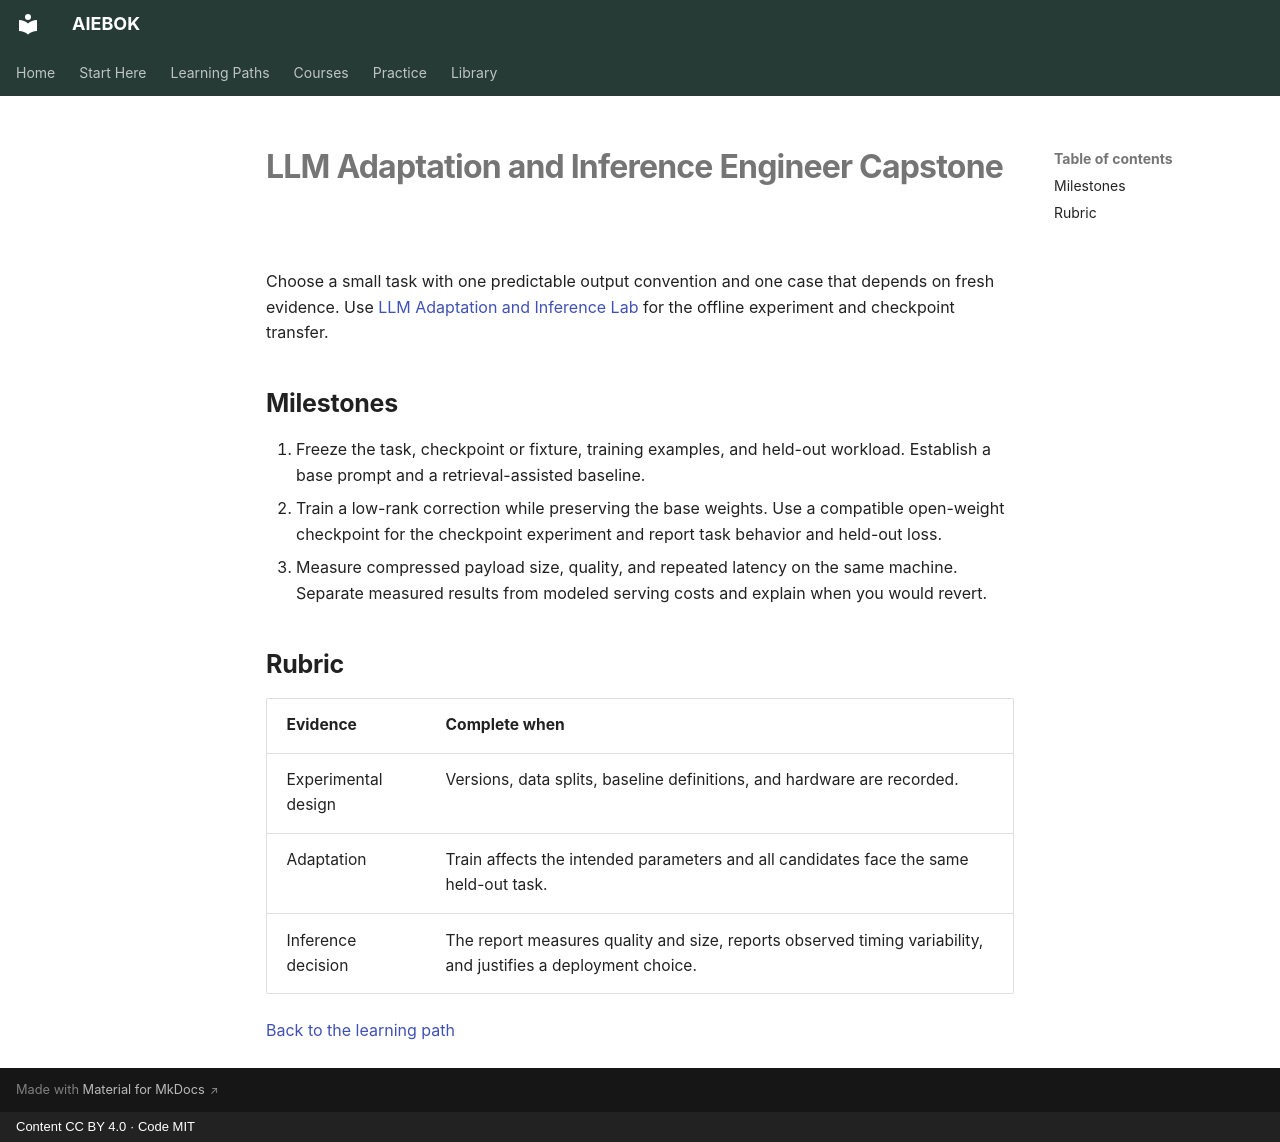

repository: mahalingam-inapp/aiebok · page: getting-started/learning-paths/llm-adaptation-capstone/index.html · generator: mkdocs · copyright: Content CC BY 4.0 · Code MIT

# LLM Adaptation and Inference Engineer Capstone

Choose a small task with one predictable output convention and one case that depends on fresh evidence. Use [LLM Adaptation and Inference Lab](../../courses/llm-adaptation-inference/index.md) for the offline experiment and checkpoint transfer.

## Milestones

1. Freeze the task, checkpoint or fixture, training examples, and held-out workload. Establish a base prompt and a retrieval-assisted baseline.
2. Train a low-rank correction while preserving the base weights. Use a compatible open-weight checkpoint for the checkpoint experiment and report task behavior and held-out loss.
3. Measure compressed payload size, quality, and repeated latency on the same machine. Separate measured results from modeled serving costs and explain when you would revert.

## Rubric

| Evidence | Complete when |
|---|---|
| Experimental design | Versions, data splits, baseline definitions, and hardware are recorded. |
| Adaptation | Train affects the intended parameters and all candidates face the same held-out task. |
| Inference decision | The report measures quality and size, reports observed timing variability, and justifies a deployment choice. |

[Back to the learning path](llm-adaptation-inference-engineer.md)
